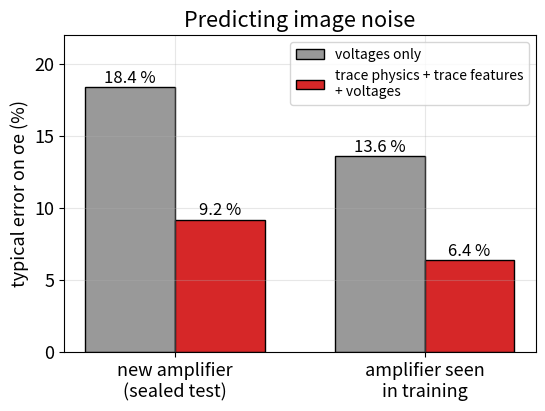

Recreate this plot in Python. (Note: this script raises an exception after producing the figure.)
import sys, numpy as np, matplotlib
matplotlib.use("Agg"); import matplotlib.pyplot as plt
plt.rcParams.update({"font.size": 13, "savefig.dpi": 200, "axes.grid": True, "grid.alpha": 0.3})
lab = ["new amplifier\n(sealed test)", "amplifier seen\nin training"]
v = [18.4, 13.6]; a = [9.2, 6.4]
x = np.arange(2); w = 0.36
fig, ax = plt.subplots(figsize=(5.8, 4.3))
b1 = ax.bar(x - w/2, v, w, color="0.6", edgecolor="k", label="voltages only")
b2 = ax.bar(x + w/2, a, w, color="C3", edgecolor="k", label="trace physics + trace features\n+ voltages")
for bars in (b1, b2):
    for r in bars: ax.text(r.get_x() + r.get_width()/2, r.get_height() + 0.3, f"{r.get_height():.1f} %", ha="center", fontsize=12)
ax.set_xticks(x); ax.set_xticklabels(lab); ax.set_ylabel("typical error on σe (%)"); ax.set_ylim(0, 22)
ax.set_title("Predicting image noise"); ax.legend(fontsize=10, loc="upper right")
fig.tight_layout(); fig.savefig(sys.argv[1] + "/noise_bars2.png")
